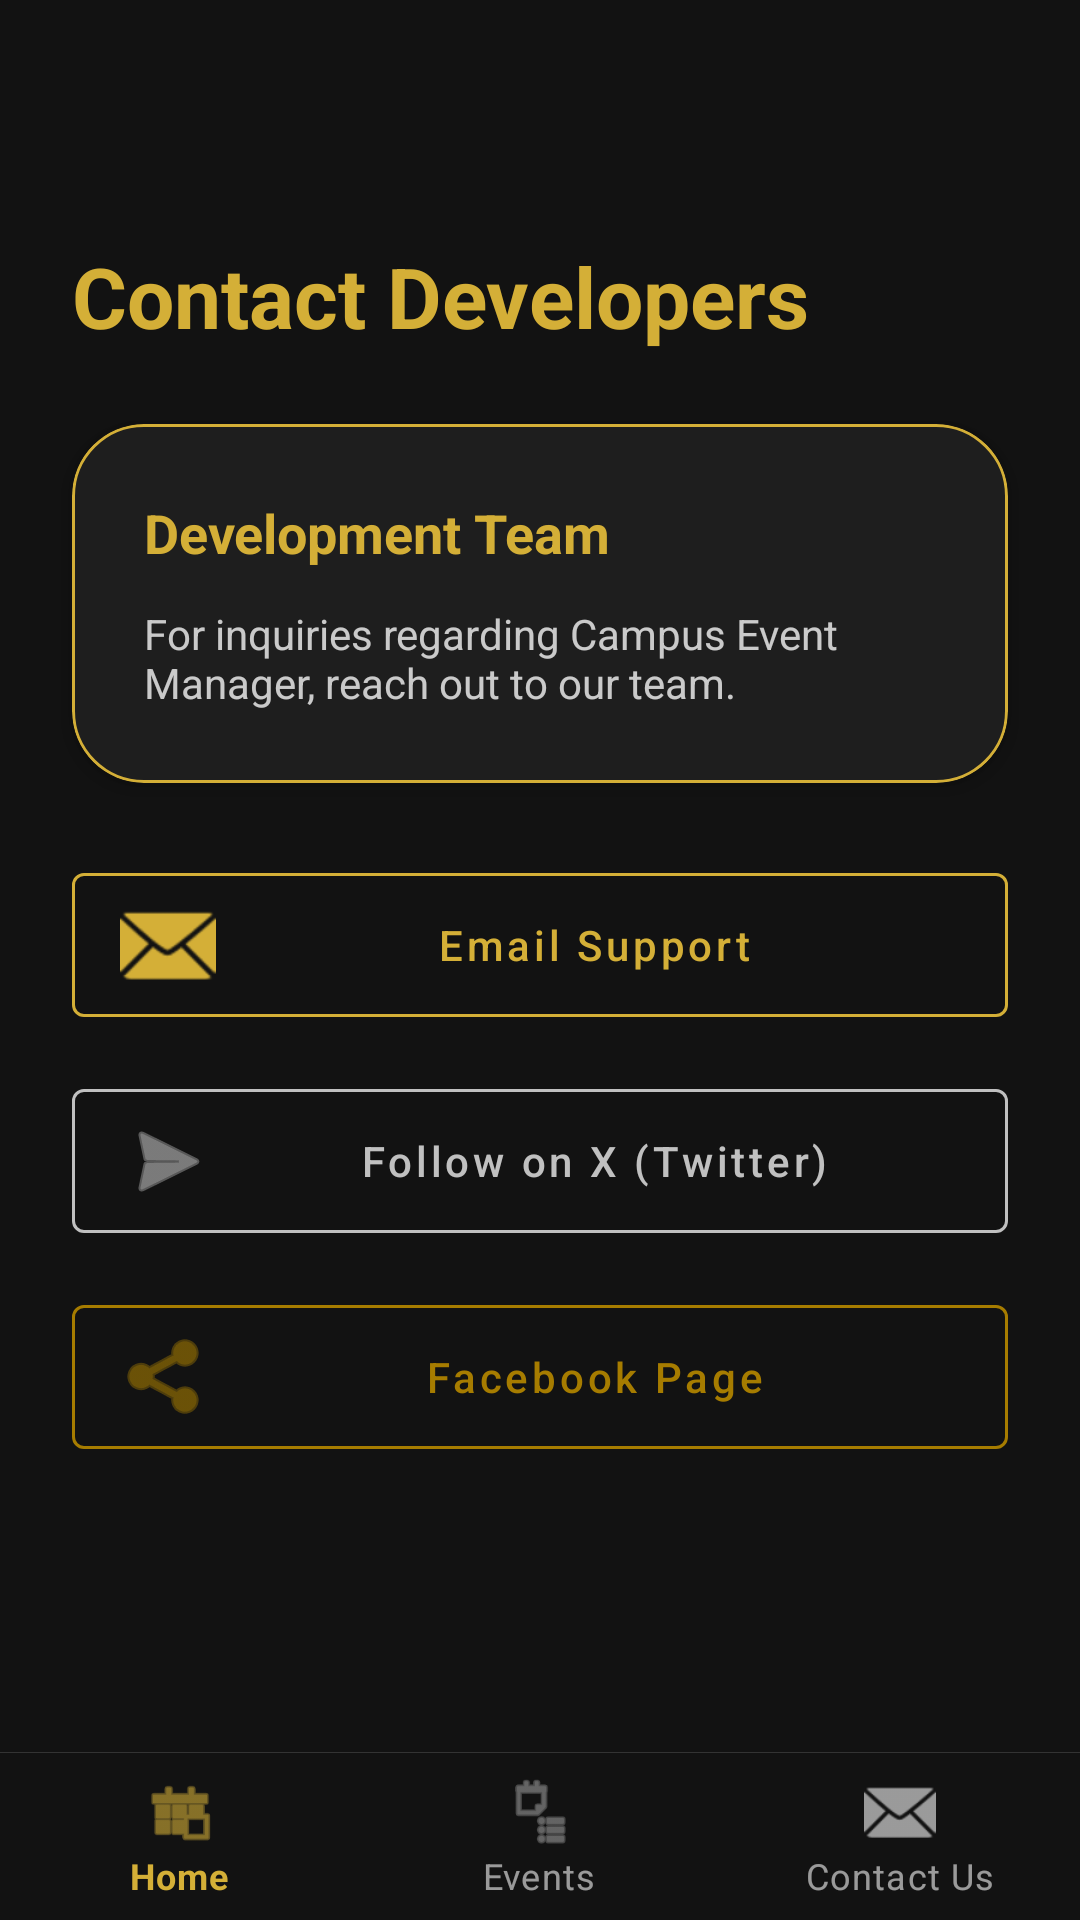

Here is an Android app screen rendered from its layout file. Give the layout XML and the strings, colors and styles it references.
<!-- AndroidManifest.xml: application theme Theme.UniSyncEvents -->
<!-- res/layout/activity_contact.xml -->
<?xml version="1.0" encoding="utf-8"?>
<androidx.drawerlayout.widget.DrawerLayout xmlns:android="http://schemas.android.com/apk/res/android"
    xmlns:app="http://schemas.android.com/apk/res-auto"
    xmlns:tools="http://schemas.android.com/tools"
    android:id="@+id/drawer_layout"
    android:layout_width="match_parent"
    android:layout_height="match_parent"
    android:layoutDirection="ltr"
    tools:openDrawer="start">

    <androidx.constraintlayout.widget.ConstraintLayout
        android:layout_width="match_parent"
        android:layout_height="match_parent"
        android:background="@color/background">

        <include
            layout="@layout/include_header"
            android:id="@+id/header"
            android:layout_width="match_parent"
            android:layout_height="wrap_content"
            app:layout_constraintTop_toTopOf="parent"
            app:layout_constraintStart_toStartOf="parent"
            app:layout_constraintEnd_toEndOf="parent" />

        <TextView
            android:id="@+id/tvHeader"
            android:layout_width="wrap_content"
            android:layout_height="wrap_content"
            android:layout_marginTop="24dp"
            android:layout_marginStart="24dp"
            android:text="Contact Developers"
            android:textColor="@color/primary"
            android:textSize="28sp"
            android:textStyle="bold"
            app:layout_constraintStart_toStartOf="parent"
            app:layout_constraintTop_toBottomOf="@id/header" />

        <com.google.android.material.card.MaterialCardView
            android:id="@+id/infoCard"
            android:layout_width="match_parent"
            android:layout_height="wrap_content"
            android:layout_marginTop="24dp"
            android:layout_marginHorizontal="24dp"
            app:cardBackgroundColor="@color/surface"
            app:cardCornerRadius="24dp"
            app:cardElevation="4dp"
            app:layout_constraintTop_toBottomOf="@id/tvHeader"
            app:strokeColor="@color/primary"
            app:strokeWidth="1dp">

            <LinearLayout
                android:layout_width="match_parent"
                android:layout_height="wrap_content"
                android:orientation="vertical"
                android:padding="24dp">

                <TextView
                    android:layout_width="wrap_content"
                    android:layout_height="wrap_content"
                    android:text="Development Team"
                    android:textColor="@color/primary"
                    android:textSize="18sp"
                    android:textStyle="bold" />

                <TextView
                    android:layout_width="wrap_content"
                    android:layout_height="wrap_content"
                    android:layout_marginTop="12dp"
                    android:text="For inquiries regarding Campus Event Manager, reach out to our team."
                    android:textColor="@color/soft_white"
                    android:alpha="0.8" />
            </LinearLayout>
        </com.google.android.material.card.MaterialCardView>

        <LinearLayout
            android:layout_width="match_parent"
            android:layout_height="0dp"
            android:layout_marginTop="24dp"
            android:layout_marginHorizontal="24dp"
            android:orientation="vertical"
            app:layout_constraintTop_toBottomOf="@id/infoCard"
            app:layout_constraintBottom_toTopOf="@id/bottomNav">

            <com.google.android.material.button.MaterialButton
                android:id="@+id/btnEmail"
                style="@style/Widget.MaterialComponents.Button.OutlinedButton"
                android:layout_width="match_parent"
                android:layout_height="60dp"
                android:text="Email Support"
                android:textAllCaps="false"
                android:textColor="@color/primary"
                app:icon="@android:drawable/ic_dialog_email"
                app:iconTint="@color/primary"
                app:strokeColor="@color/primary" />

            <com.google.android.material.button.MaterialButton
                android:id="@+id/btnX"
                style="@style/Widget.MaterialComponents.Button.OutlinedButton"
                android:layout_width="match_parent"
                android:layout_height="60dp"
                android:layout_marginTop="12dp"
                android:text="Follow on X (Twitter)"
                android:textAllCaps="false"
                android:textColor="@color/silver"
                app:icon="@android:drawable/ic_menu_send"
                app:iconTint="@color/silver"
                app:strokeColor="@color/silver" />

            <com.google.android.material.button.MaterialButton
                android:id="@+id/btnFacebook"
                style="@style/Widget.MaterialComponents.Button.OutlinedButton"
                android:layout_width="match_parent"
                android:layout_height="60dp"
                android:layout_marginTop="12dp"
                android:text="Facebook Page"
                android:textAllCaps="false"
                android:textColor="@color/primary_dark"
                app:icon="@android:drawable/ic_menu_share"
                app:iconTint="@color/primary_dark"
                app:strokeColor="@color/primary_dark" />

        </LinearLayout>

        <include
            layout="@layout/include_bottom_nav"
            android:id="@+id/bottomNav"
            android:layout_width="match_parent"
            android:layout_height="wrap_content"
            app:layout_constraintBottom_toBottomOf="parent" />

    </androidx.constraintlayout.widget.ConstraintLayout>

    <com.google.android.material.navigation.NavigationView
        android:id="@+id/nav_view"
        android:layout_width="wrap_content"
        android:layout_height="match_parent"
        android:layout_gravity="start"
        android:background="@color/surface"
        app:itemIconTint="@color/nav_item_color"
        app:itemTextColor="@color/nav_item_color"
        app:menu="@menu/drawer_menu"
        app:headerLayout="@layout/nav_header" />

</androidx.drawerlayout.widget.DrawerLayout>
<!-- res/layout/include_header.xml (included above) -->
<?xml version="1.0" encoding="utf-8"?>
<com.google.android.material.appbar.AppBarLayout xmlns:android="http://schemas.android.com/apk/res/android"
    xmlns:app="http://schemas.android.com/apk/res-auto"
    android:id="@+id/appBarLayout"
    android:layout_width="match_parent"
    android:layout_height="wrap_content"
    android:background="@color/background"
    app:elevation="0dp">
    
    <androidx.appcompat.widget.Toolbar
        android:id="@+id/toolbar"
        android:layout_width="match_parent"
        android:layout_height="?attr/actionBarSize"
        app:contentInsetStart="16dp">
        
        

        <LinearLayout
            android:layout_width="wrap_content"
            android:layout_height="wrap_content"
            android:layout_gravity="end"
            android:orientation="horizontal"
            android:gravity="center_vertical"
            android:paddingEnd="16dp">
            
            <ImageView
                android:id="@+id/btnProfile"
                android:layout_width="32dp"
                android:layout_height="32dp"
                android:padding="6dp"
                android:src="@android:drawable/ic_menu_search"
                app:tint="@color/primary"
                android:background="@drawable/circle_bg_gray"
                android:layout_marginEnd="12dp"
                android:visibility="gone" />

            <ImageView
                android:id="@+id/headerLogo"
                android:layout_width="40dp"
                android:layout_height="40dp"
                android:src="@drawable/logo" />
        </LinearLayout>
    </androidx.appcompat.widget.Toolbar>
</com.google.android.material.appbar.AppBarLayout>
<!-- res/layout/include_bottom_nav.xml (included above) -->
<?xml version="1.0" encoding="utf-8"?>
<com.google.android.material.bottomnavigation.BottomNavigationView xmlns:android="http://schemas.android.com/apk/res/android"
    xmlns:app="http://schemas.android.com/apk/res-auto"
    android:id="@+id/bottom_navigation"
    android:layout_width="match_parent"
    android:layout_height="64dp"
    android:layout_gravity="bottom"
    android:background="@drawable/nav_bg_with_border"
    app:elevation="0dp"
    app:itemIconTint="@color/nav_item_color"
    app:itemTextColor="@color/nav_item_color"
    app:labelVisibilityMode="labeled"
    app:menu="@menu/bottom_nav_menu" />
<!-- res/layout/nav_header.xml (included above) -->
<?xml version="1.0" encoding="utf-8"?>
<LinearLayout xmlns:android="http://schemas.android.com/apk/res/android"
    xmlns:app="http://schemas.android.com/apk/res-auto"
    android:layout_width="match_parent"
    android:layout_height="180dp"
    android:background="@color/surface"
    android:gravity="bottom"
    android:orientation="vertical"
    android:padding="24dp">

    <com.google.android.material.card.MaterialCardView
        android:layout_width="64dp"
        android:layout_height="64dp"
        app:cardCornerRadius="32dp"
        app:cardElevation="4dp"
        app:strokeColor="@color/primary"
        app:strokeWidth="2dp">
        <ImageView
            android:layout_width="match_parent"
            android:layout_height="match_parent"
            android:src="@drawable/logo"
            android:padding="4dp"
            android:scaleType="centerInside" />
    </com.google.android.material.card.MaterialCardView>

    <TextView
        android:layout_width="wrap_content"
        android:layout_height="wrap_content"
        android:layout_marginTop="12dp"
        android:text="UniSync Events"
        android:textColor="@color/primary"
        android:textSize="22sp"
        android:textStyle="bold" />

    <TextView
        android:layout_width="wrap_content"
        android:layout_height="wrap_content"
        android:text="Connected Campus"
        android:textColor="@color/primary"
        android:alpha="0.8"
        android:textSize="14sp" />

</LinearLayout>
<!-- resources referenced by this layout -->
<resources>
  <color name="background">#121212</color>
  <color name="primary">#D4AF37</color>
  <color name="primary_dark">#A67C00</color>
  <color name="silver">#C0C0C0</color>
  <color name="soft_white">#F5F5F5</color>
  <color name="surface">#1E1E1E</color>
  <!-- drawable circle_bg_gray (drawable) -->
  <?xml version="1.0" encoding="utf-8"?>
  <shape xmlns:android="http://schemas.android.com/apk/res/android"
      android:shape="oval">
      <solid android:color="#F0F2F5" /> 
  </shape>
  <!-- drawable nav_bg_with_border (drawable) -->
  <?xml version="1.0" encoding="utf-8"?>
  <layer-list xmlns:android="http://schemas.android.com/apk/res/android">
      
      <item>
          <shape android:shape="rectangle">
              <solid android:color="@color/divider" />
          </shape>
      </item>
      
      <item android:top="0.5dp">
          <shape android:shape="rectangle">
              <solid android:color="@color/background" />
          </shape>
      </item>
  </layer-list>
  <style name="Theme.UniSyncEvents" parent="Theme.MaterialComponents.DayNight.NoActionBar">
          <item name="colorPrimary">@color/primary</item>
          <item name="colorPrimaryVariant">@color/primary_dark</item>
          <item name="colorOnPrimary">@color/on_primary</item>
          <item name="colorSecondary">@color/silver</item>
          <item name="colorSecondaryVariant">@color/dark_silver</item>
          <item name="colorOnSecondary">@color/on_secondary</item>
          
          
          <item name="android:statusBarColor">@color/background</item>
          <item name="android:windowLightStatusBar">false</item>
          
          <item name="android:windowBackground">@color/background</item>
          <item name="android:windowAnimationStyle">@style/FadeAnimationStyle</item>
      </style>
  <color name="divider">#333333</color>
  <color name="on_primary">#FFFFFF</color>
  <color name="dark_silver">#8A8A8A</color>
  <color name="on_secondary">#121212</color>
  <style name="FadeAnimationStyle" parent="@android:style/Animation.Activity">
          <item name="android:activityOpenEnterAnimation">@anim/fade_in</item>
          <item name="android:activityOpenExitAnimation">@anim/fade_out</item>
          <item name="android:activityCloseEnterAnimation">@anim/fade_in</item>
          <item name="android:activityCloseExitAnimation">@anim/fade_out</item>
      </style>
</resources>
